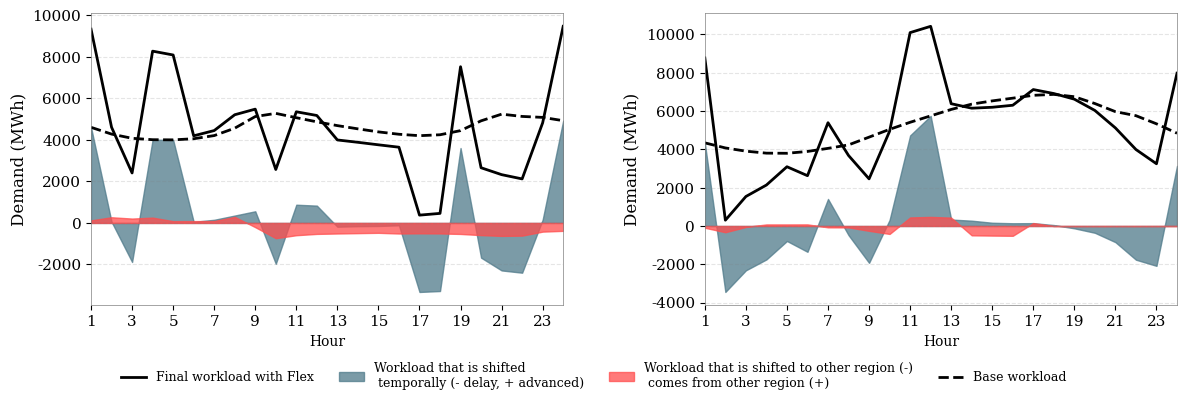

Write Python code to recreate this figure.
import pandas as pd
import matplotlib.pyplot as plt
import numpy as np

# تنظیمات عمومی فونت و رنگ
plt.rcParams.update({
    "font.family": "serif",
    "font.size": 11,
    "text.color": "black",
    "axes.labelcolor": "black",
    "xtick.color": "black",
    "ytick.color": "black"
})

# داده‌های پنل اول
data1 = {
    'Total': [4601.422, 4275.474, 4073.096, 4005.574, 3998.239, 4052.125, 4203.814, 4559.197, 5120.061, 5272.314, 5063.542, 4865.114, 4683.426, 4527.599, 4381.458, 4267.48, 4198.642, 4243.217, 4442.397, 4913.639, 5234.697, 5125.421, 5079.059, 4921.351],
    'Flex_Final': [9326.977, 4604.893, 2404.879, 8267.216, 8082.144, 4192.831, 4445.573, 5206.039, 5476.69, 2572.59, 5349.436, 5170.344, 3993.34, 3880.29, 3759.699, 3644.214, 375.6458, 459.4774, 7517.45, 2655.768, 2324.113, 2118.601, 4818.297, 9461.85],
    'Temporal': [4601.422, +56.09833, -1878.91, +4005.574, +3998.239, +53.88581, +151.689, +355.383, +560.8638, -1965.2, +876.9075, +833.3503, -181.688, -155.827, -146.141, -113.978, -3321.92, -3277.35, +3605.215, -1671.47, -2285.87, -2395.14, +157.7077, +4921.351],
    'Spatial': [+124.1336, +273.3213, +210.6967, +256.0673, +85.66566, +86.82021, +90.07027, +291.4591, -204.235, -734.519, -591.013, -528.121, -508.398, -491.483, -475.619, -509.288, -501.072, -506.392, -530.162, -586.401, -624.717, -611.676, -418.469, -380.851]
}

# داده‌های پنل دوم
data2 = {
    'Total': [+4340.55, +4075.071, +3906.831, +3803.103, +3796.05, +3891.596, +4053.065, +4234.283, +4638.756, +5046.05, +5414.787, +5749.669, +6085.491, +6362.632, +6531.718, +6674.379, +6822.589, +6871.679, +6749.142, +6393.195, +5969.82, +5759.167, +5335.04, +4843.861],
    'Flex_Final': [+8774.101, +302.4356, +1539.565, +2138.156, +3093.443, +2625.926, +5392.578, +3680.605, +2460.555, +4947.858, +10097.15, +10425.62, +6384.388, +6150.87, +6198.91, +6304.183, +7123.649, +6915.09, +6621.029, +6031.965, +5120.157, +3993.01, +3248.721, +7978.563],
    'Temporal': [+4340.55, -3445.49, -2316.38, -1746.43, -783.941, -1349.05, +1410.997, -478.998, -1924.98, +317.5572, +4728.493, +5749.669, +335.8224, +277.1404, +169.0867, +142.661, +148.2095, +49.08969, -122.536, -355.947, -844.73, -1761.4, -2081.91, +3138.704],
    'Spatial': [-92.99996, -327.141, -50.887, +81.4847, +81.33358, +83.38074, -71.4839, -74.6801, -253.218, -415.749, +446.13, +473.721, +436.925, -488.902, -501.895, -512.857, +152.8507, -5.67802, -5.57677, -5.28265, -4.93282, -4.75876, -4.4083, -4.00245]
}

df1 = pd.DataFrame(data1)
df2 = pd.DataFrame(data2)
x = range(1, 25)

fig, (ax1, ax2) = plt.subplots(1, 2, figsize=(12, 4))

# تعریف مستقیم متغیرها برای ساخت لجند مطمئن
line1, = ax1.plot(x, df1['Flex_Final'], color='black', linestyle='-', linewidth=2, label='Final workload with Flex')
poly1 = ax1.fill_between(x, df1['Temporal'], 0, color='#4f7a8a', alpha=0.75, label='Workload that is shifted \n temporally (- delay, + advanced)')
poly2 = ax1.fill_between(x, df1['Spatial'], 0, color='#ff4d4d', alpha=0.75, label='Workload that is shifted to other region (-)\n comes from other region (+)')
line2, = ax1.plot(x, df1['Total'], color='black', linestyle='--', linewidth=2, label='Base workload')

# رسم پنل دوم
ax2.plot(x, df2['Flex_Final'], color='black', linestyle='-', linewidth=2)
ax2.fill_between(x, df2['Temporal'], 0, color='#4f7a8a', alpha=0.75)
ax2.fill_between(x, df2['Spatial'], 0, color='#ff4d4d', alpha=0.75)
ax2.plot(x, df2['Total'], color='black', linestyle='--', linewidth=2)

for ax in (ax1, ax2):
    ax.set_xlim(1, 24)
    ax.set_xticks(range(1, 24, 2))
    ax.set_xlabel("Hour", fontsize=10)
    ax.set_ylabel("Demand (MWh)", fontsize=12)
    ax.grid(True, axis='y', linestyle='--', color='gray', alpha=0.2)
    
    for spine in ax.spines.values():
        spine.set_color('grey')
        spine.set_linewidth(0.5)

# تعریف صریح دستگیره‌ها و برچسب‌ها
handles = [line1, poly1, poly2, line2]
labels = [h.get_label() for h in handles]

# افزودن لجند به شکل اصلی
fig.legend(handles=handles, labels=labels, loc='lower center', bbox_to_anchor=(0.5, -0.02), ncol=4, frameon=False, fontsize=9)

plt.tight_layout()
plt.subplots_adjust(bottom=0.22,wspace=0.3)
plt.savefig('combined_chart.png', dpi=300, bbox_inches='tight')
plt.show()
